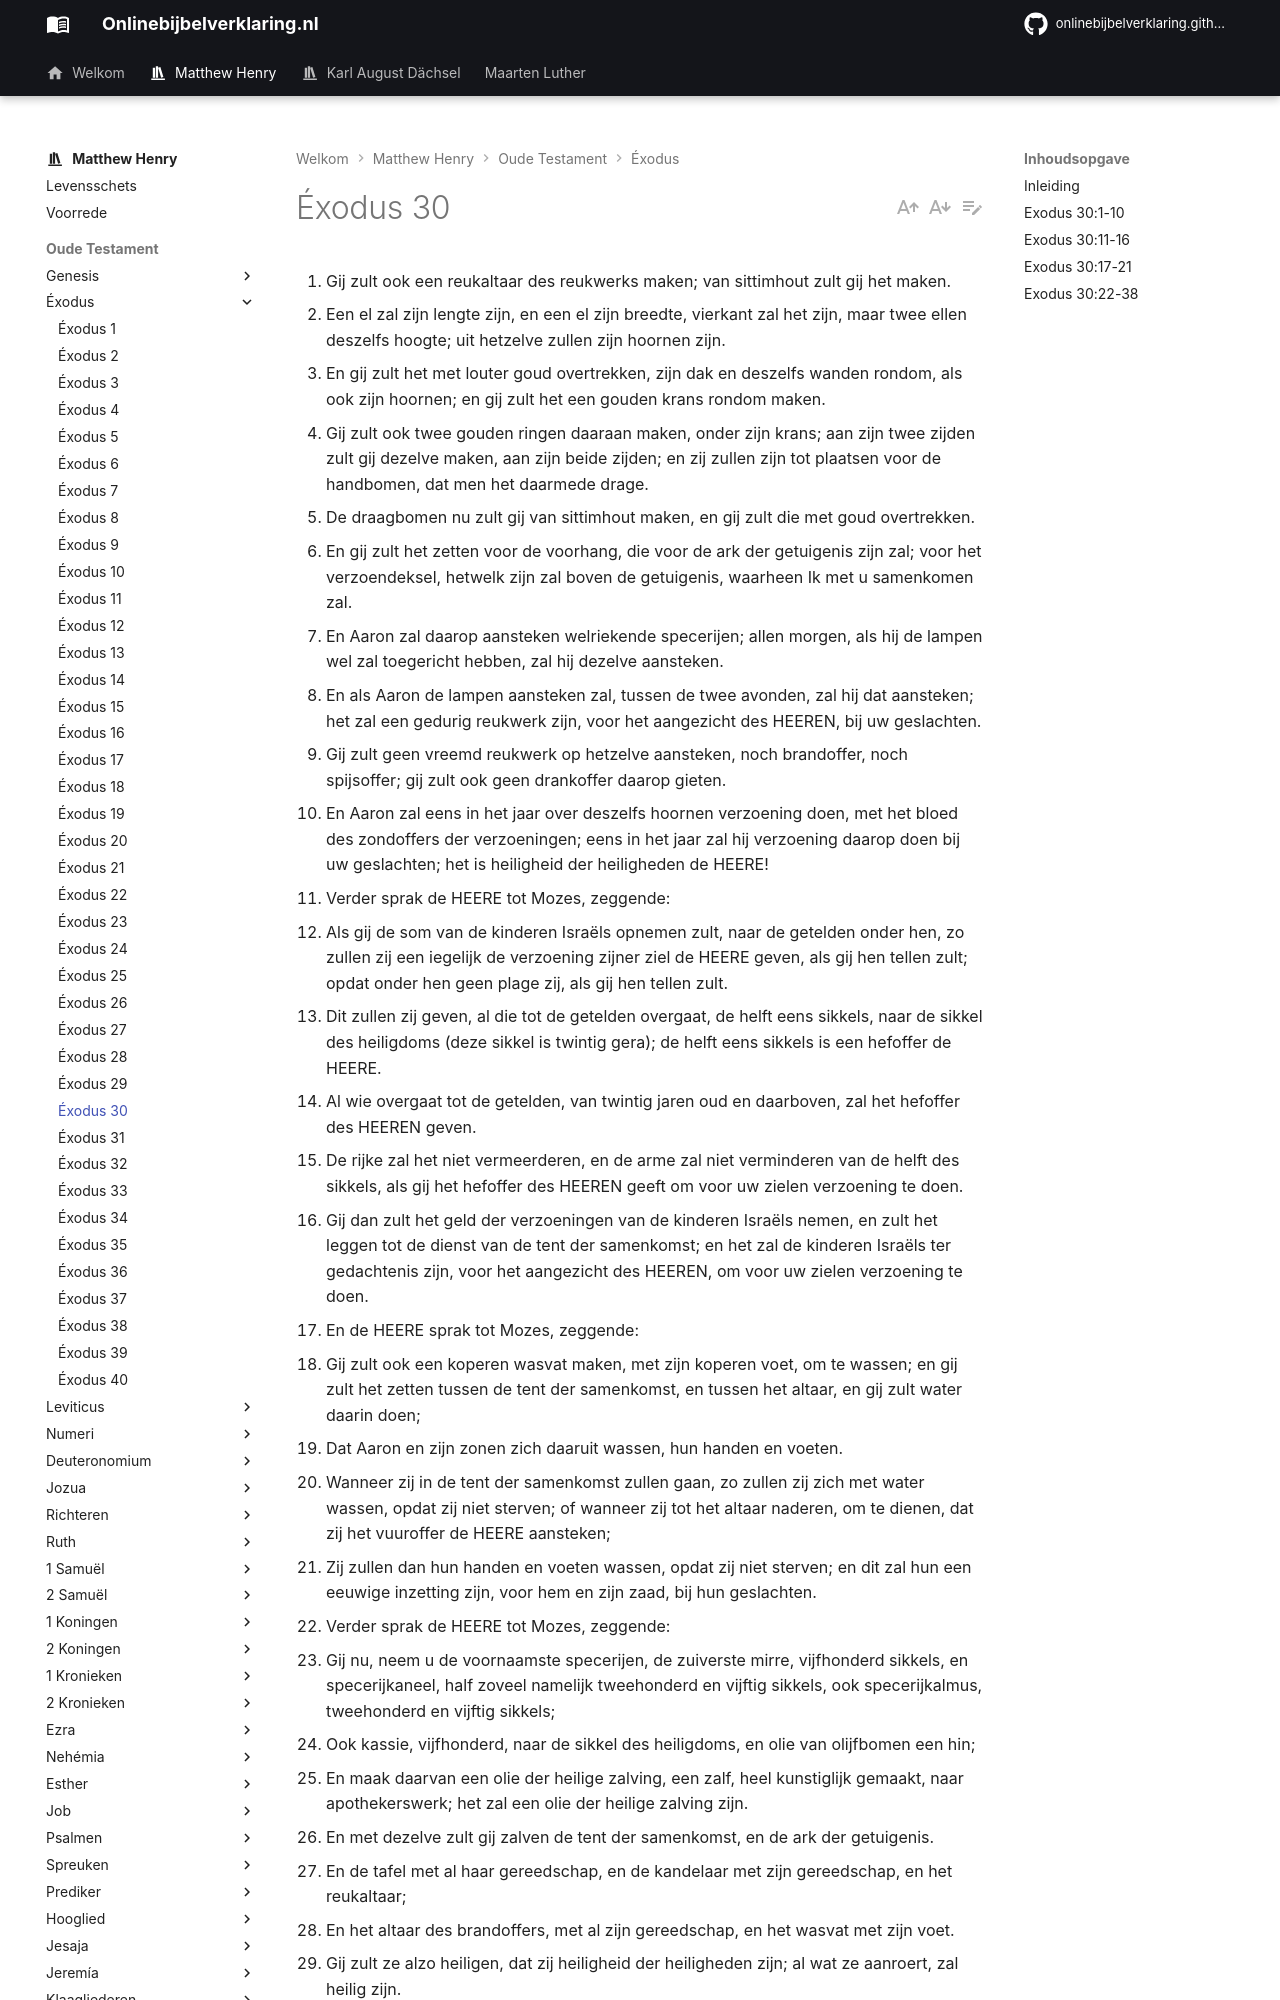

repository: onlinebijbelverklaring/onlinebijbelverklaring.github.io · page: matthewhenry/Exodus/Exodus30/index.html · generator: mkdocs

1. Gij zult ook een reukaltaar des reukwerks maken; van sittimhout zult gij het maken. 
2. Een el zal zijn lengte zijn, en een el zijn breedte, vierkant zal het zijn, maar twee ellen deszelfs hoogte; uit hetzelve zullen zijn hoornen zijn. 
3. En gij zult het met louter goud overtrekken, zijn dak en deszelfs wanden rondom, als ook zijn hoornen; en gij zult het een gouden krans rondom maken. 
4. Gij zult ook twee gouden ringen daaraan maken, onder zijn krans; aan zijn twee zijden zult gij dezelve maken, aan zijn beide zijden; en zij zullen zijn tot plaatsen voor de handbomen, dat men het daarmede drage. 
5. De draagbomen nu zult gij van sittimhout maken, en gij zult die met goud overtrekken. 
6. En gij zult het zetten voor de voorhang, die voor de ark der getuigenis zijn zal; voor het verzoendeksel, hetwelk zijn zal boven de getuigenis, waarheen Ik met u samenkomen zal. 
7. En Aaron zal daarop aansteken welriekende specerijen; allen morgen, als hij de lampen wel zal toegericht hebben, zal hij dezelve aansteken. 
8. En als Aaron de lampen aansteken zal, tussen de twee avonden, zal hij dat aansteken; het zal een gedurig reukwerk zijn, voor het aangezicht des HEEREN, bij uw geslachten. 
9. Gij zult geen vreemd reukwerk op hetzelve aansteken, noch brandoffer, noch spijsoffer; gij zult ook geen drankoffer daarop gieten. 
10. En Aaron zal eens in het jaar over deszelfs hoornen verzoening doen, met het bloed des zondoffers der verzoeningen; eens in het jaar zal hij verzoening daarop doen bij uw geslachten; het is heiligheid der heiligheden de HEERE! 
11. Verder sprak de HEERE tot Mozes, zeggende: 
12. Als gij de som van de kinderen Israëls opnemen zult, naar de getelden onder hen, zo zullen zij een iegelijk de verzoening zijner ziel de HEERE geven, als gij hen tellen zult; opdat onder hen geen plage zij, als gij hen tellen zult. 
13. Dit zullen zij geven, al die tot de getelden overgaat, de helft eens sikkels, naar de sikkel des heiligdoms (deze sikkel is twintig gera); de helft eens sikkels is een hefoffer de HEERE. 
14. Al wie overgaat tot de getelden, van twintig jaren oud en daarboven, zal het hefoffer des HEEREN geven. 
15. De rijke zal het niet vermeerderen, en de arme zal niet verminderen van de helft des sikkels, als gij het hefoffer des HEEREN geeft om voor uw zielen verzoening te doen. 
16. Gij dan zult het geld der verzoeningen van de kinderen Israëls nemen, en zult het leggen tot de dienst van de tent der samenkomst; en het zal de kinderen Israëls ter gedachtenis zijn, voor het aangezicht des HEEREN, om voor uw zielen verzoening te doen. 
17. En de HEERE sprak tot Mozes, zeggende: 
18. Gij zult ook een koperen wasvat maken, met zijn koperen voet, om te wassen; en gij zult het zetten tussen de tent der samenkomst, en tussen het altaar, en gij zult water daarin doen; 
19. Dat Aaron en zijn zonen zich daaruit wassen, hun handen en voeten. 
20. Wanneer zij in de tent der samenkomst zullen gaan, zo zullen zij zich met water wassen, opdat zij niet sterven; of wanneer zij tot het altaar naderen, om te dienen, dat zij het vuuroffer de HEERE aansteken; 
21. Zij zullen dan hun handen en voeten wassen, opdat zij niet sterven; en dit zal hun een eeuwige inzetting zijn, voor hem en zijn zaad, bij hun geslachten. 
22. Verder sprak de HEERE tot Mozes, zeggende: 
23. Gij nu, neem u de voornaamste specerijen, de zuiverste mirre, vijfhonderd sikkels, en specerijkaneel, half zoveel namelijk tweehonderd en vijftig sikkels, ook specerijkalmus, tweehonderd en vijftig sikkels; 
24. Ook kassie, vijfhonderd, naar de sikkel des heiligdoms, en olie van olijfbomen een hin; 
25. En maak daarvan een olie der heilige zalving, een zalf, heel kunstiglijk gemaakt, naar apothekerswerk; het zal een olie der heilige zalving zijn. 
26. En met dezelve zult gij zalven de tent der samenkomst, en de ark der getuigenis. 
27. En de tafel met al haar gereedschap, en de kandelaar met zijn gereedschap, en het reukaltaar; 
28. En het altaar des brandoffers, met al zijn gereedschap, en het wasvat met zijn voet. 
29. Gij zult ze alzo heiligen, dat zij heiligheid der heiligheden zijn; al wat ze aanroert, zal heilig zijn. 
30. Gij zult ook Aaron en zijn zonen zalven, en gij zult hen heiligen, om Mij het priesterambt te bedienen. 
31. En gij zult tot de kinderen Israëls spreken, zeggende: Dit zal Mij een olie der heilige zalving zijn bij uw geslachten. 
32. Op geens mensen vlees zal men ze gieten; gij zult ook naar haar maaksel geen dergelijke maken; het is heiligheid, zij zal ulieden heiligheid zijn. 
33. De man, die zulk een zalf maken zal als deze, of die daarvan op wat vreemds doet, die zal uitgeroeid worden uit zijn volken. 
34. Verder zeide de HEERE tot Mozes: Neem tot u welriekende specerijen, mirresap, en oniche, en galban, deze welriekende specerijen, en zuiveren wierook; dat elk bijzonder zij. 
35. En gij zult een reukwerk ener zalf daaruit maken, naar het werk des apothekers, gemengd, rein, heilig. 
36. En gij zult van hetzelve heel klein pulver stoten, en gij zult daarvan leggen voor de getuigenis in de tent der samen
